Run: headless pygame with SDL's dummy video driver; simulated clock (each Clock.tick advances the game by its frame time, no real sleeping); random seed 0; keys injected as events and as key.get_pressed() state; mouse plan: one left click at the window centre at the start of phase 2, then a move to the lower-right quarter at the start of phase 3.
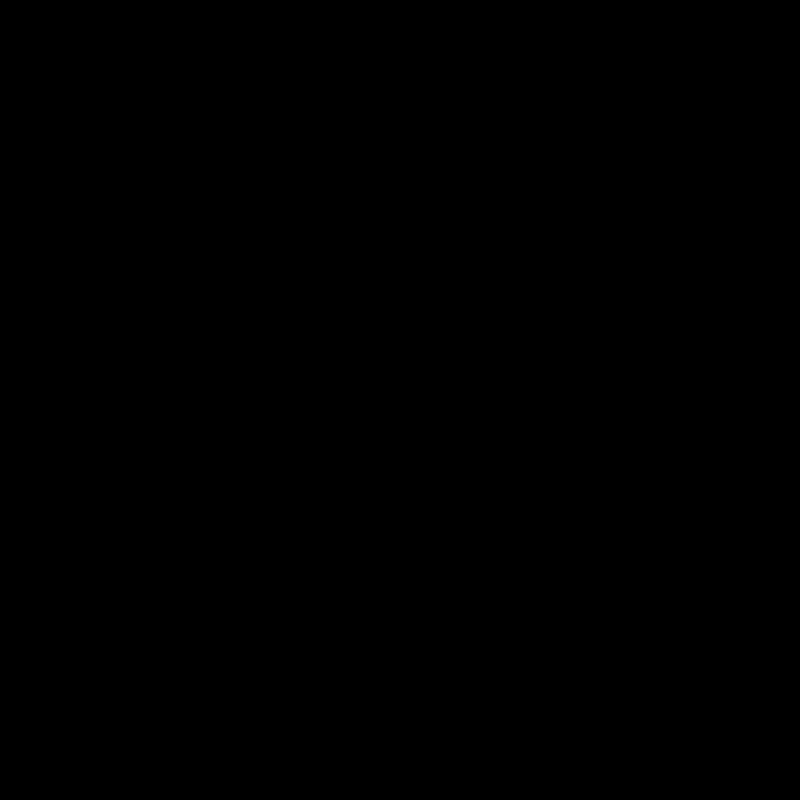
Frame 1 of 4 · flips 1–60 · no input
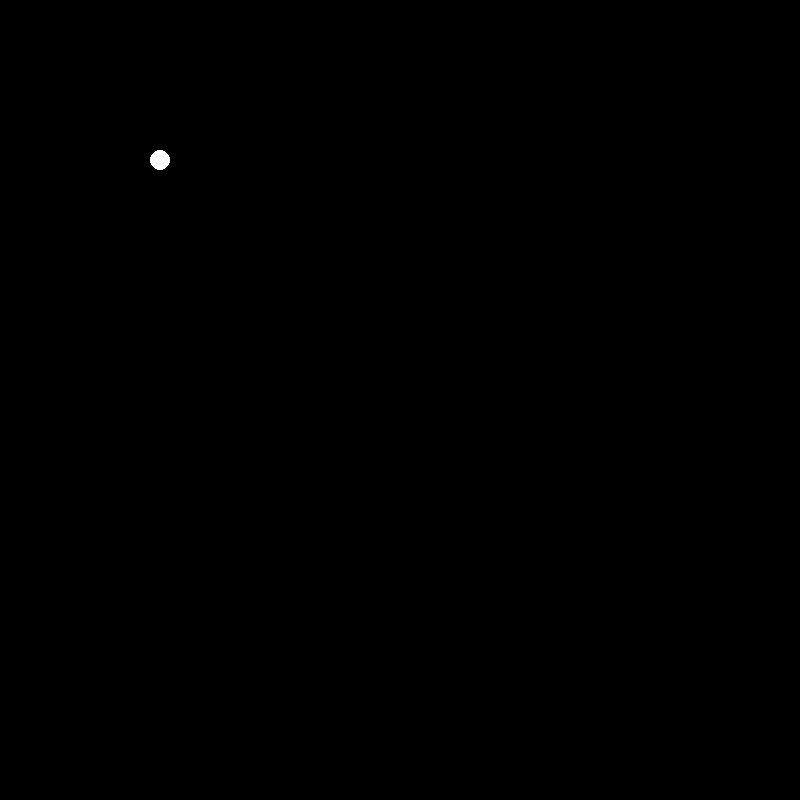
Frame 2 of 4 · flips 61–180 · clicked the window centre · tapped SPACE, RETURN · held RIGHT (→), D
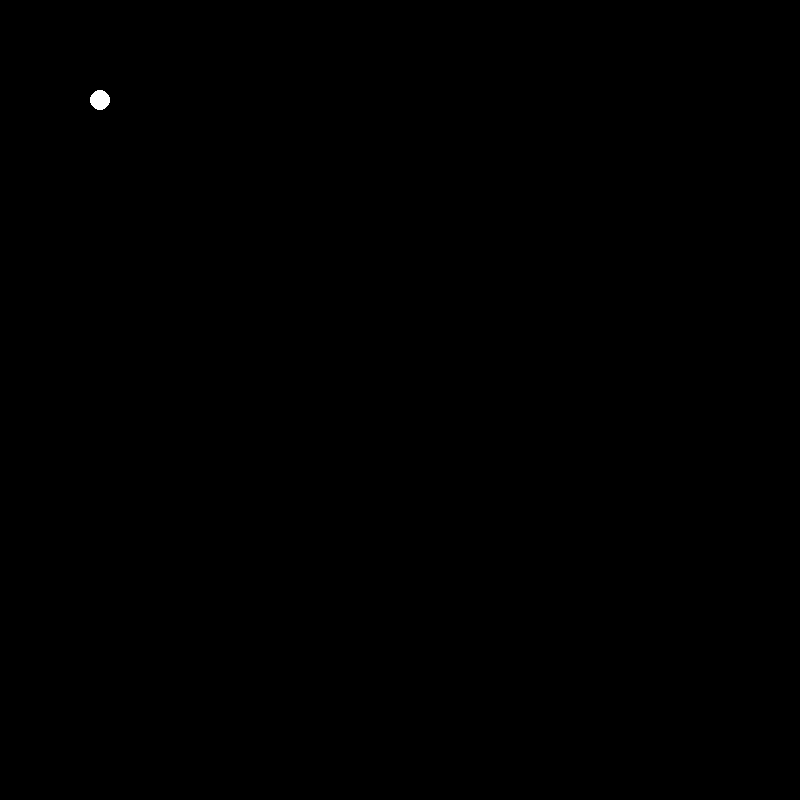
Frame 3 of 4 · flips 181–300 · moved the mouse to the lower-right quarter · held DOWN (↓), S
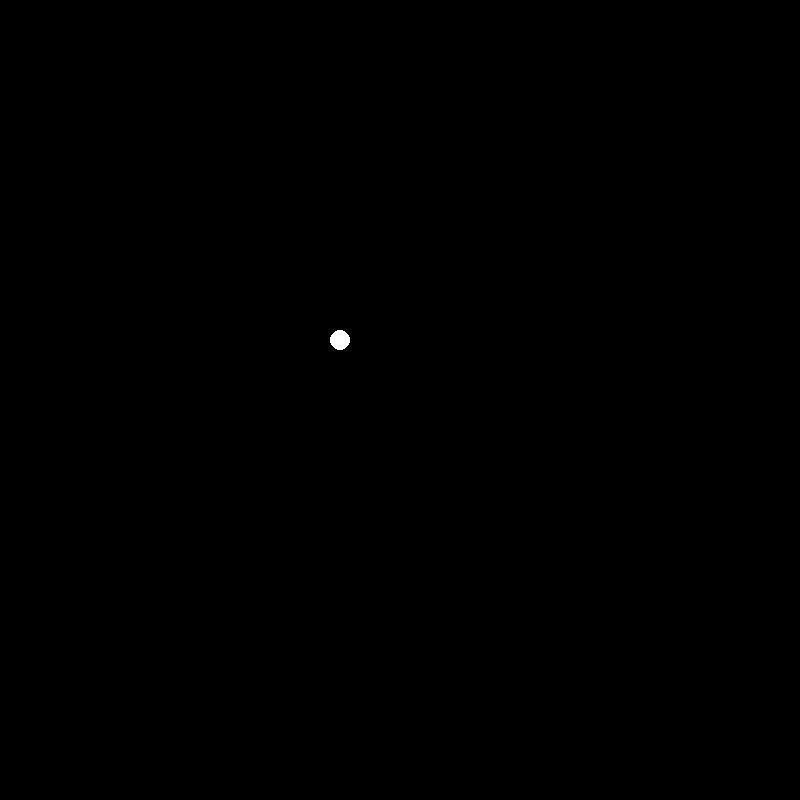
Frame 4 of 4 · flips 301–420 · held LEFT (←), A, UP (↑), W

The pygame program that drew these frames:

import pygame

pygame.init()


class Circle:
    def __init__(self, pos_x, radius, screen, speed=(-2, -2)):
        self.screen = screen
        self.circle_pos = list(pos_x)
        self.radius = radius
        self.speed = list(speed)

    def draw(self):
        pygame.draw.circle(self.screen, (255, 255, 255), (int(self.circle_pos[0]), int(self.circle_pos[1])), self.radius)

    def move(self):
        width, height = pygame.display.get_surface().get_size()

        if self.circle_pos[0] + self.radius >= width or self.circle_pos[0] - self.radius <= 0:
            self.speed[0] *= -1
        if self.circle_pos[1] + self.radius >= height or self.circle_pos[1] - self.radius <= 0:
            self.speed[1] *= -1

        self.circle_pos[0] += self.speed[0]
        self.circle_pos[1] += self.speed[1]


class Engine:
    def __init__(self, screen_width, screen_height):
        self.__width = screen_width
        self.__height = screen_height
        self.__screen = pygame.display.set_mode((self.__width, self.__height))
        self.background = (0, 0, 0)
        self.game_end = False
        self.circles = []

    def run(self):
        clock = pygame.time.Clock()
        while not self.game_end:
            dt = clock.tick(60) / 1000
            self.update(dt)
            self.draw()
            self.check_events()

    def update(self, dt):
        for circle in self.circles:
            circle.move()

    def check_events(self):
        for event in pygame.event.get():
            if event.type == pygame.QUIT:
                self.game_end = True
            elif event.type == pygame.MOUSEBUTTONDOWN:
                circle = Circle(event.pos, 10, self.__screen)
                self.circles.append(circle)

    def draw(self):
        self.__screen.fill(self.background)
        for circle in self.circles:
            circle.draw()
        pygame.display.flip()


def main():
    size = 800
    app = Engine(size, size)
    app.run()


if __name__ == "__main__":
    main()
